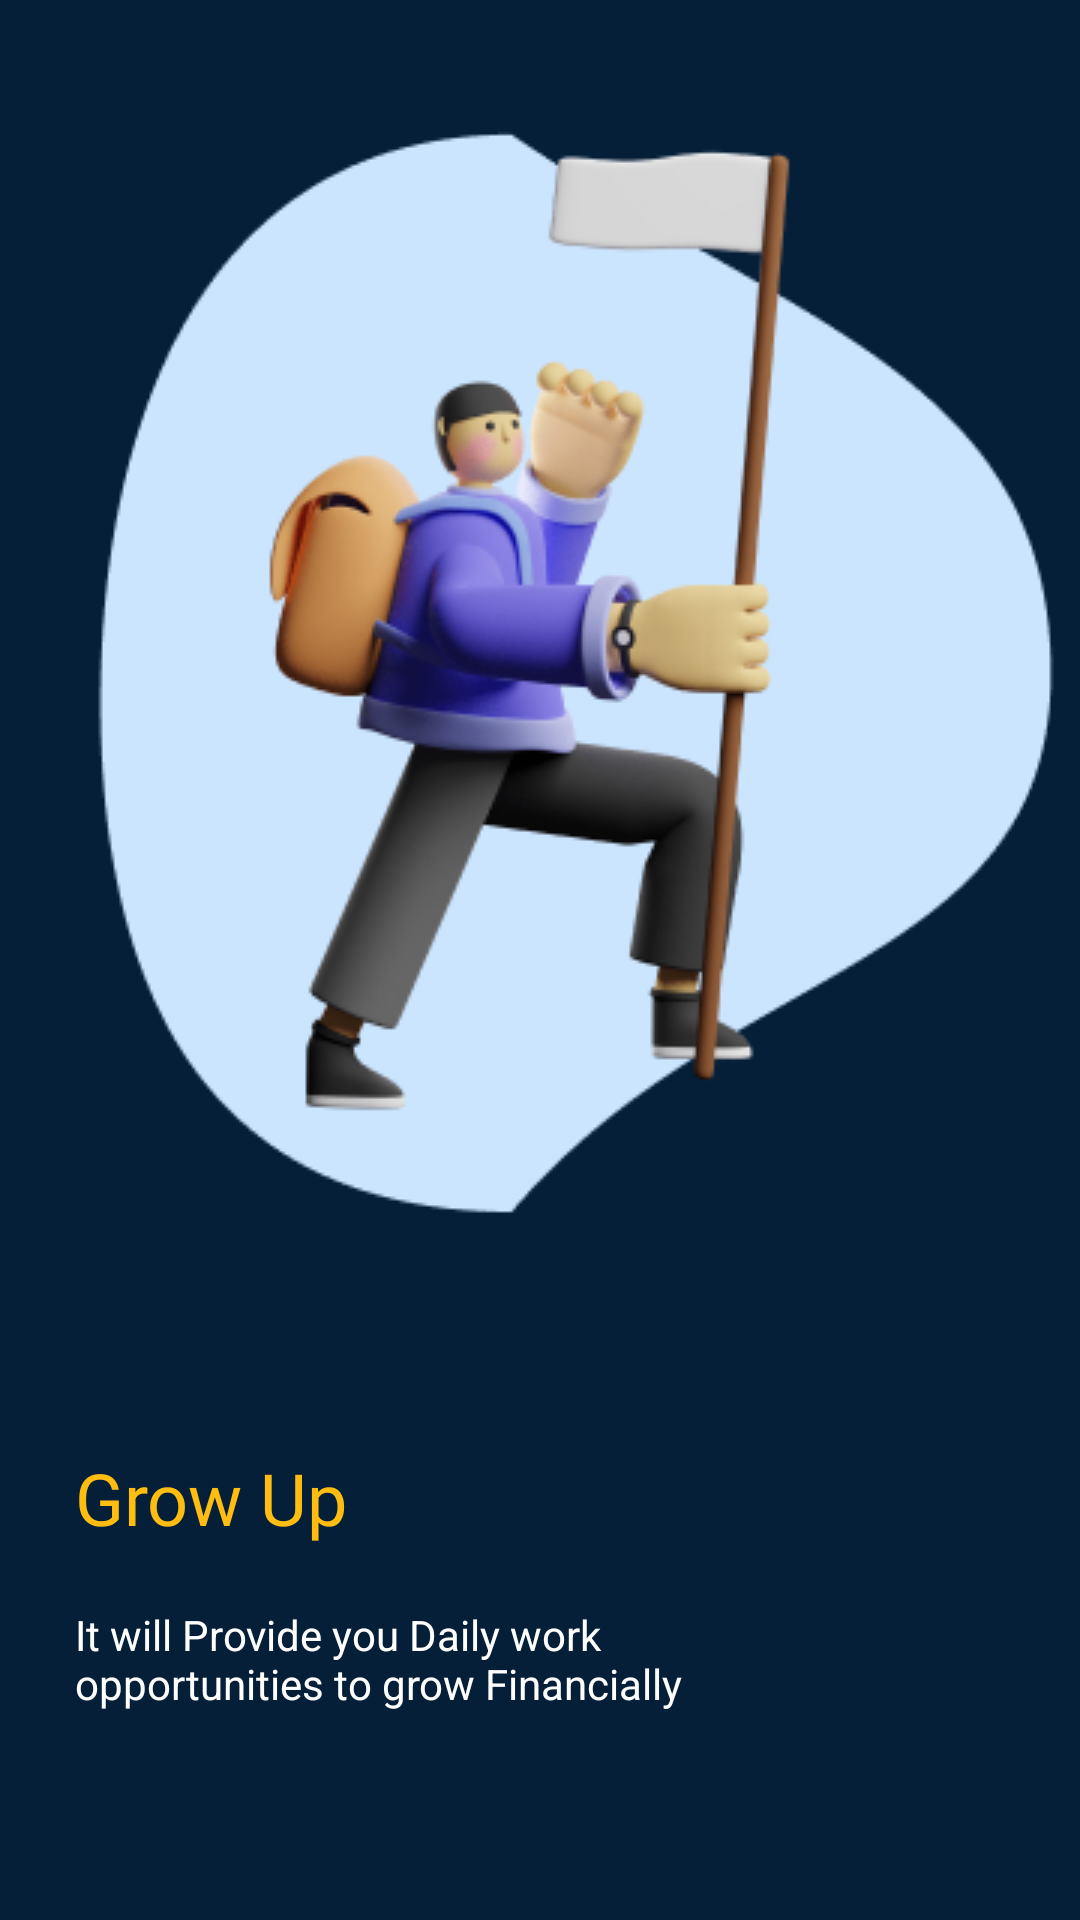

Produce the Android XML layout that renders to this screen, including the resource entries it uses.
<!-- AndroidManifest.xml: application theme Theme.Homify -->
<!-- res/layout/fragment_intro_frag_one.xml -->
<?xml version="1.0" encoding="utf-8"?>
<LinearLayout xmlns:android="http://schemas.android.com/apk/res/android"
    xmlns:tools="http://schemas.android.com/tools"
    android:layout_width="match_parent"
    android:background="#051F39"
    android:orientation="vertical"
    android:layout_height="match_parent"
    tools:context=".ui.Introduction.IntroFragOne">
    <ImageView
        android:src="@drawable/intro_one"
        android:layout_width="match_parent"
        android:layout_height="wrap_content"/>
    <LinearLayout
        android:layout_margin="25dp"
        android:orientation="vertical"
        android:layout_width="match_parent"
        android:layout_height="match_parent">

        <TextView
            android:layout_marginVertical="10dp"
            android:fontFamily="@font/open_sans"
            android:layout_width="wrap_content"
            android:layout_height="wrap_content"
            android:text="Grow Up"
            android:textColor="#FFBC11"
            android:textSize="24sp" />
        <TextView
            android:layout_marginVertical="10dp"
            android:textSize="14sp"
            android:textColor="@color/white"
            android:text="@string/intro_one"
            android:layout_width="259dp"
            android:layout_height="wrap_content"/>

    </LinearLayout>



</LinearLayout>
<!-- resources referenced by this layout -->
<resources>
  <color name="white">#FFFFFFFF</color>
  <!-- drawable intro_one: png bitmap (drawable, 54259 bytes) -->
  <string name="intro_one">It will Provide you Daily work opportunities to grow Financially</string>
  <style name="Theme.Homify" parent="Theme.MaterialComponents.DayNight.NoActionBar">
          
          <item name="colorPrimary">@color/primary_colour</item>
          <item name="colorPrimaryVariant">@color/primary_colour</item>
          <item name="colorOnPrimary">@color/white</item>
          
          <item name="colorSecondary">@color/teal_200</item>
          <item name="colorSecondaryVariant">@color/teal_700</item>
          <item name="colorOnSecondary">@color/black</item>
          
          <item name="android:statusBarColor" tools:targetApi="l">?attr/colorPrimaryVariant</item>
          
      </style>
  <color name="primary_colour">#051F39</color>
  <color name="teal_200">#FF03DAC5</color>
  <color name="teal_700">#FF018786</color>
  <color name="black">#FF000000</color>
</resources>
